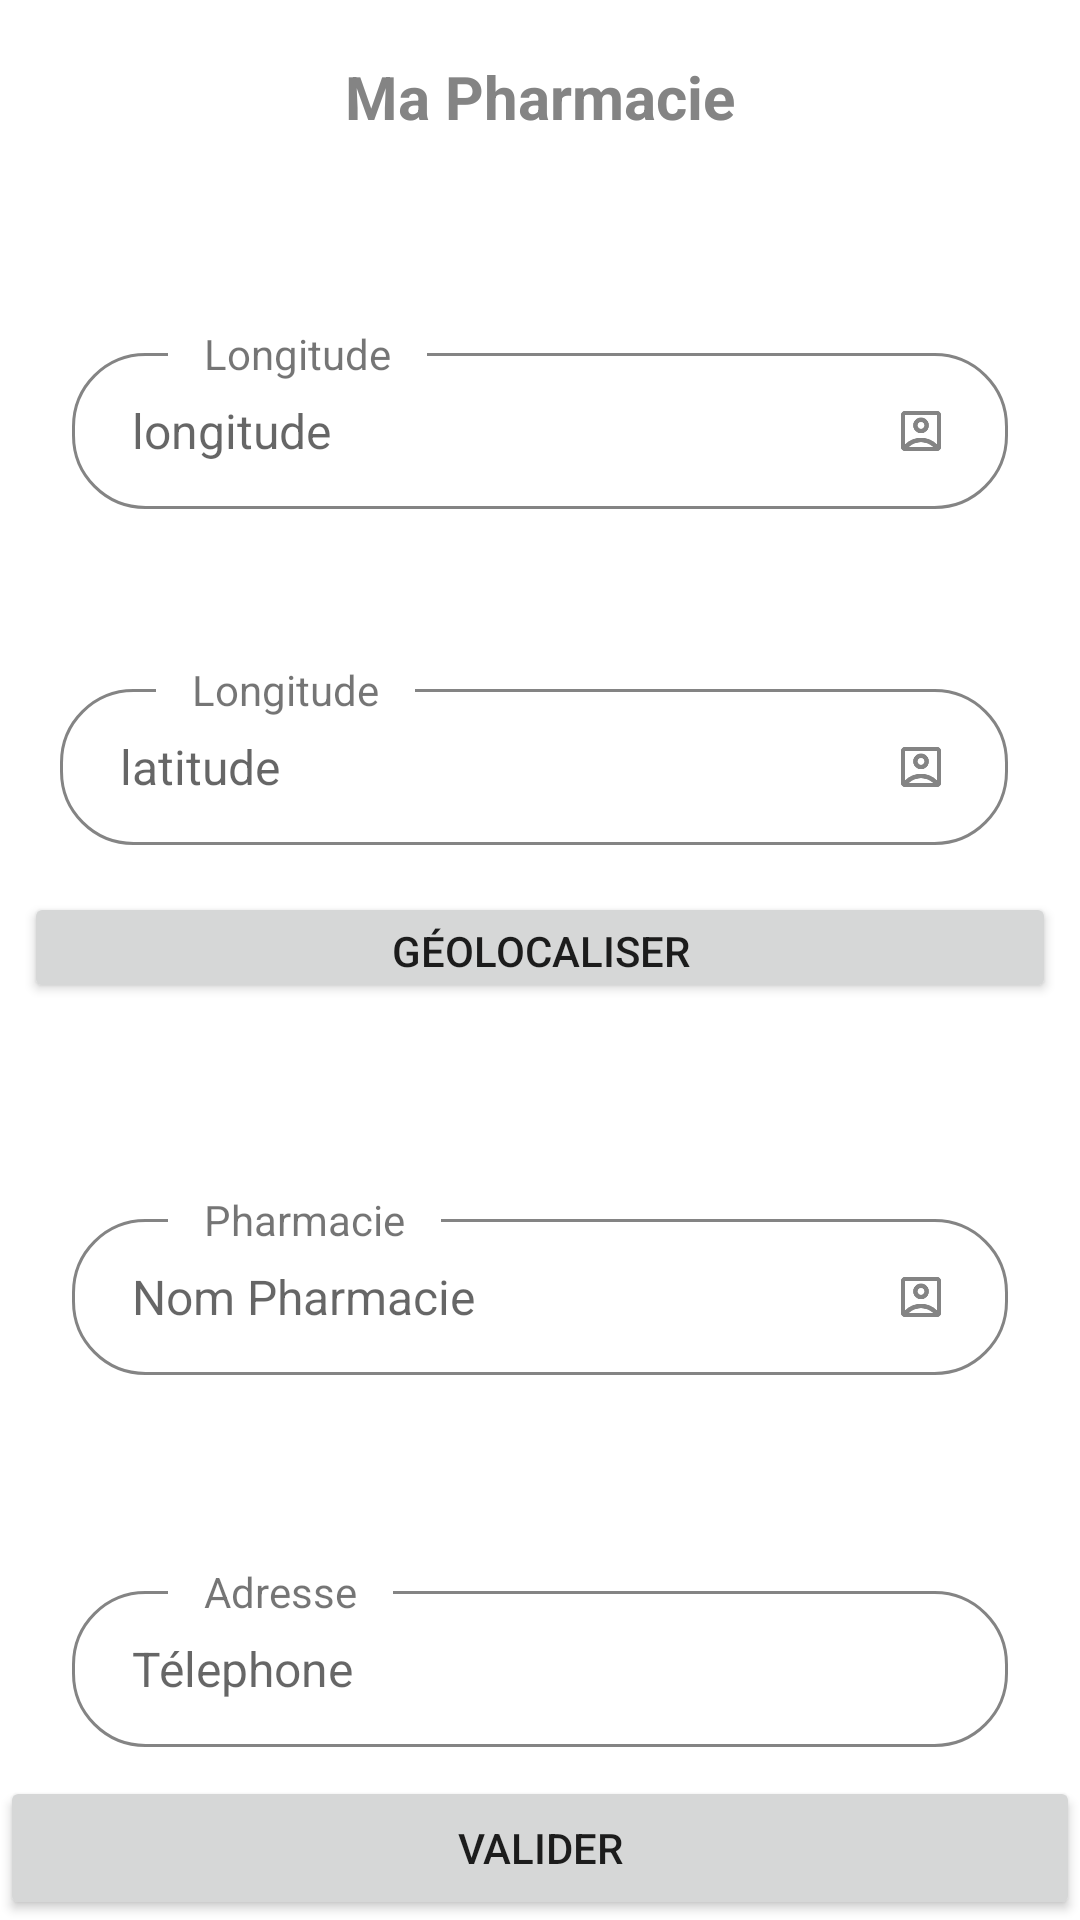

Android layout source for this screen:
<!-- AndroidManifest.xml: application theme Theme.WergouYaram -->
<!-- res/layout/activity_pharmacie_edition.xml -->
<?xml version="1.0" encoding="utf-8"?>
<androidx.constraintlayout.widget.ConstraintLayout xmlns:android="http://schemas.android.com/apk/res/android"
    xmlns:app="http://schemas.android.com/apk/res-auto"
    xmlns:tools="http://schemas.android.com/tools"
    android:layout_width="match_parent"
    android:layout_height="match_parent"
    tools:context=".pharmacie_edition">

    <androidx.appcompat.widget.AppCompatImageView
        android:id="@+id/imageback"
        android:layout_width="24dp"
        android:layout_height="24dp"
        android:layout_marginStart="12dp"
        android:layout_marginTop="20dp"
        android:src="@drawable/ic_back"
        app:layout_constraintStart_toStartOf="parent"
        app:layout_constraintTop_toTopOf="parent"
        />
    <TextView
        android:id="@+id/textSignIn"
        android:layout_width="wrap_content"
        android:layout_height="wrap_content"
        android:text="Ma Pharmacie"
        android:textColor="@color/secondary_item"
        android:textSize="20sp"
        android:textStyle="bold"
        app:layout_constraintBottom_toBottomOf="@id/imageback"
        app:layout_constraintEnd_toEndOf="parent"
        app:layout_constraintStart_toStartOf="parent"
        app:layout_constraintTop_toTopOf="@id/imageback" />

    
    <LinearLayout
        android:id="@+id/layoutLongitudeInput"
        android:layout_width="match_parent"
        android:layout_height="52dp"
        android:layout_marginStart="24dp"
        android:layout_marginTop="72dp"
        android:layout_marginEnd="24dp"
        android:background="@drawable/background_input"
        android:gravity="center_vertical"
        android:orientation="horizontal"
        android:paddingStart="20dp"
        android:paddingEnd="20dp"
        app:layout_constraintTop_toBottomOf="@id/textSignIn">
        <EditText
            android:id="@+id/InputLongitude"
            android:layout_width="0dp"
            android:enabled="false"
            android:focusable="false"
            android:layout_height="match_parent"
            android:layout_weight="1"
            android:autofillHints="emailAddress"
            android:background="@null"
            android:hint="longitude"
            android:imeOptions="actionNext"
            android:inputType="text"
            android:textColor="@color/secondary_item"
            android:textSize="16sp"/>
        <androidx.appcompat.widget.AppCompatImageView
            android:id="@+id/imagePrenomIcon"
            android:layout_width="18dp"
            android:layout_height="18dp"
            android:src="@drawable/ic_user"
            android:tint="@color/secondary_item"/>
    </LinearLayout>
    <TextView
        android:layout_width="wrap_content"
        android:layout_height="wrap_content"
        android:layout_marginStart="32dp"
        android:background="@color/white"
        android:paddingStart="12dp"
        android:paddingEnd="12dp"
        android:text="Longitude"
        android:textSize="14sp"
        app:layout_constraintBottom_toTopOf="@id/layoutLongitudeInput"
        app:layout_constraintStart_toStartOf="@id/layoutLongitudeInput"
        app:layout_constraintTop_toTopOf="@id/layoutLongitudeInput"/>

    
    <LinearLayout
        android:id="@+id/layoutLatitudeInput"
        android:layout_width="match_parent"
        android:layout_height="52dp"
        android:layout_marginStart="20dp"
        android:layout_marginTop="60dp"
        android:layout_marginEnd="24dp"
        android:background="@drawable/background_input"
        android:gravity="center_vertical"
        android:orientation="horizontal"
        android:paddingStart="20dp"
        android:paddingEnd="20dp"
        app:layout_constraintTop_toBottomOf="@id/layoutLongitudeInput">
        <EditText
            android:id="@+id/InputLatitude"
            android:layout_width="0dp"
            android:layout_height="match_parent"
            android:layout_weight="1"
            android:autofillHints="emailAddress"
            android:background="@null"
            android:hint="latitude"
            android:enabled="false"
            android:focusable="false"
            android:imeOptions="actionNext"
            android:inputType="text"
            android:textColor="@color/secondary_item"
            android:textSize="16sp"/>
        <androidx.appcompat.widget.AppCompatImageView
            android:id="@+id/imageLatitudeIcon"
            android:layout_width="18dp"
            android:layout_height="18dp"
            android:src="@drawable/ic_user"
            android:tint="@color/secondary_item"/>
    </LinearLayout>
    <TextView
        android:layout_width="wrap_content"
        android:layout_height="wrap_content"
        android:layout_marginStart="32dp"
        android:background="@color/white"
        android:paddingStart="12dp"
        android:paddingEnd="12dp"
        android:text="Longitude"
        android:textSize="14sp"
        app:layout_constraintBottom_toTopOf="@id/layoutLatitudeInput"
        app:layout_constraintStart_toStartOf="@id/layoutLatitudeInput"
        app:layout_constraintTop_toTopOf="@id/layoutLatitudeInput"/>

    <Button
        android:id="@+id/btn_geolocalisation"
        android:layout_width="344dp"
        android:layout_height="37dp"
        android:text="Géolocaliser"
        app:layout_constraintBottom_toBottomOf="parent"
        app:layout_constraintEnd_toEndOf="parent"
        app:layout_constraintStart_toStartOf="parent"
        app:layout_constraintTop_toBottomOf="@+id/layoutLatitudeInput"
        app:layout_constraintVertical_bias="0.049"
        tools:ignore="MissingConstraints" />

    
    <LinearLayout
        android:id="@+id/layoutNomInput"
        android:layout_width="match_parent"
        android:layout_height="52dp"
        android:layout_marginStart="24dp"
        android:layout_marginTop="72dp"
        android:layout_marginEnd="24dp"
        android:background="@drawable/background_input"
        android:gravity="center_vertical"
        android:orientation="horizontal"
        android:paddingStart="20dp"
        android:paddingEnd="20dp"
        app:layout_constraintTop_toBottomOf="@id/btn_geolocalisation">
        <EditText
            android:id="@+id/InputNom"
            android:layout_width="0dp"
            android:layout_height="match_parent"
            android:layout_weight="1"
            android:background="@null"
            android:hint="Nom Pharmacie"
            android:imeOptions="actionNext"
            android:inputType="text"
            android:textColor="@color/secondary_item"
            android:textSize="16sp"/>
        <androidx.appcompat.widget.AppCompatImageView
            android:id="@+id/imageNomIcon"
            android:layout_width="18dp"
            android:layout_height="18dp"
            android:src="@drawable/ic_user"
            android:tint="@color/secondary_item"/>
    </LinearLayout>
    <TextView
        android:layout_width="wrap_content"
        android:layout_height="wrap_content"
        android:layout_marginStart="32dp"
        android:background="@color/white"
        android:paddingStart="12dp"
        android:paddingEnd="12dp"
        android:text="Pharmacie"
        android:textSize="14sp"
        app:layout_constraintBottom_toTopOf="@id/layoutNomInput"
        app:layout_constraintStart_toStartOf="@id/layoutNomInput"
        app:layout_constraintTop_toTopOf="@id/layoutNomInput"/>

    
    <LinearLayout
        android:id="@+id/layoutPhoneInput"
        android:layout_width="match_parent"
        android:layout_height="52dp"
        android:layout_marginStart="24dp"
        android:layout_marginTop="72dp"
        android:layout_marginEnd="24dp"
        android:background="@drawable/background_input"
        android:gravity="center_vertical"
        android:orientation="horizontal"
        android:paddingStart="20dp"
        android:paddingEnd="20dp"
        app:layout_constraintTop_toBottomOf="@id/layoutNomInput">
        <EditText
            android:id="@+id/InputPhone"
            android:layout_width="0dp"
            android:layout_height="match_parent"
            android:layout_weight="1"
            android:background="@null"
            android:hint="Télephone"
            android:imeOptions="actionNext"
            android:inputType="text"
            android:textColor="@color/secondary_item"
            android:textSize="16sp"/>
        <androidx.appcompat.widget.AppCompatImageView
            android:id="@+id/imagePhoneIcon"
            android:layout_width="18dp"
            android:layout_height="18dp"
            android:src="@drawable/ic_phone"
            android:tint="@color/secondary_item"/>
    </LinearLayout>
    <TextView
        android:layout_width="wrap_content"
        android:layout_height="wrap_content"
        android:layout_marginStart="32dp"
        android:background="@color/white"
        android:paddingStart="12dp"
        android:paddingEnd="12dp"
        android:text="Adresse"
        android:textSize="14sp"
        app:layout_constraintBottom_toTopOf="@id/layoutPhoneInput"
        app:layout_constraintStart_toStartOf="@id/layoutPhoneInput"
        app:layout_constraintTop_toTopOf="@id/layoutPhoneInput"/>

    
    <LinearLayout
        android:id="@+id/layoutAdresseInput"
        android:layout_width="match_parent"
        android:layout_height="52dp"
        android:layout_marginStart="24dp"
        android:layout_marginTop="72dp"
        android:layout_marginEnd="24dp"
        android:background="@drawable/background_input"
        android:gravity="center_vertical"
        android:orientation="horizontal"
        android:paddingStart="20dp"
        android:paddingEnd="20dp"
        app:layout_constraintTop_toBottomOf="@id/layoutPhoneInput">
        <EditText
            android:id="@+id/InputAdresse"
            android:layout_width="0dp"
            android:layout_height="match_parent"
            android:layout_weight="1"
            android:background="@null"
            android:hint="Adresse"
            android:imeOptions="actionNext"
            android:inputType="text"
            android:textColor="@color/secondary_item"
            android:textSize="16sp"/>
        <androidx.appcompat.widget.AppCompatImageView
            android:id="@+id/imageAdresseIcon"
            android:layout_width="18dp"
            android:layout_height="18dp"
            android:src="@drawable/ic_user"
            android:tint="@color/secondary_item"/>
    </LinearLayout>
    <TextView
        android:layout_width="wrap_content"
        android:layout_height="wrap_content"
        android:layout_marginStart="32dp"
        android:background="@color/white"
        android:paddingStart="12dp"
        android:paddingEnd="12dp"
        android:text="Adresse"
        android:textSize="14sp"
        app:layout_constraintBottom_toTopOf="@id/layoutAdresseInput"
        app:layout_constraintStart_toStartOf="@id/layoutAdresseInput"
        app:layout_constraintTop_toTopOf="@id/layoutAdresseInput"/>
    <Button
        android:id="@+id/btn_valider"
        android:layout_width="match_parent"
        android:layout_height="wrap_content"
        android:text="Valider"
        app:layout_constraintBottom_toBottomOf="parent"
        app:layout_constraintTop_toBottomOf="@+id/InputAdresse"
        tools:ignore="NotSibling" />

</androidx.constraintlayout.widget.ConstraintLayout>
<!-- resources referenced by this layout -->
<resources>
  <color name="secondary_item">#848484</color>
  <color name="white">#FFFFFFFF</color>
  <!-- drawable background_input (drawable) -->
  <?xml version="1.0" encoding="utf-8"?>
  <shape xmlns:android="http://schemas.android.com/apk/res/android"
      android:shape="rectangle">
      <corners android:radius="24dp"/>
      <stroke android:width="1dp" android:color="@color/secondary_item"/>
  
  </shape>
  <!-- drawable ic_user: png bitmap (drawable, 2840 bytes) -->
  <style name="Theme.WergouYaram" parent="Theme.MaterialComponents.Light.DarkActionBar">
  
          <item name="windowActionBar">false</item>
          <item name="windowNoTitle">true</item>
          <item name="android:windowIsTranslucent">true</item>
  
      </style>
</resources>
